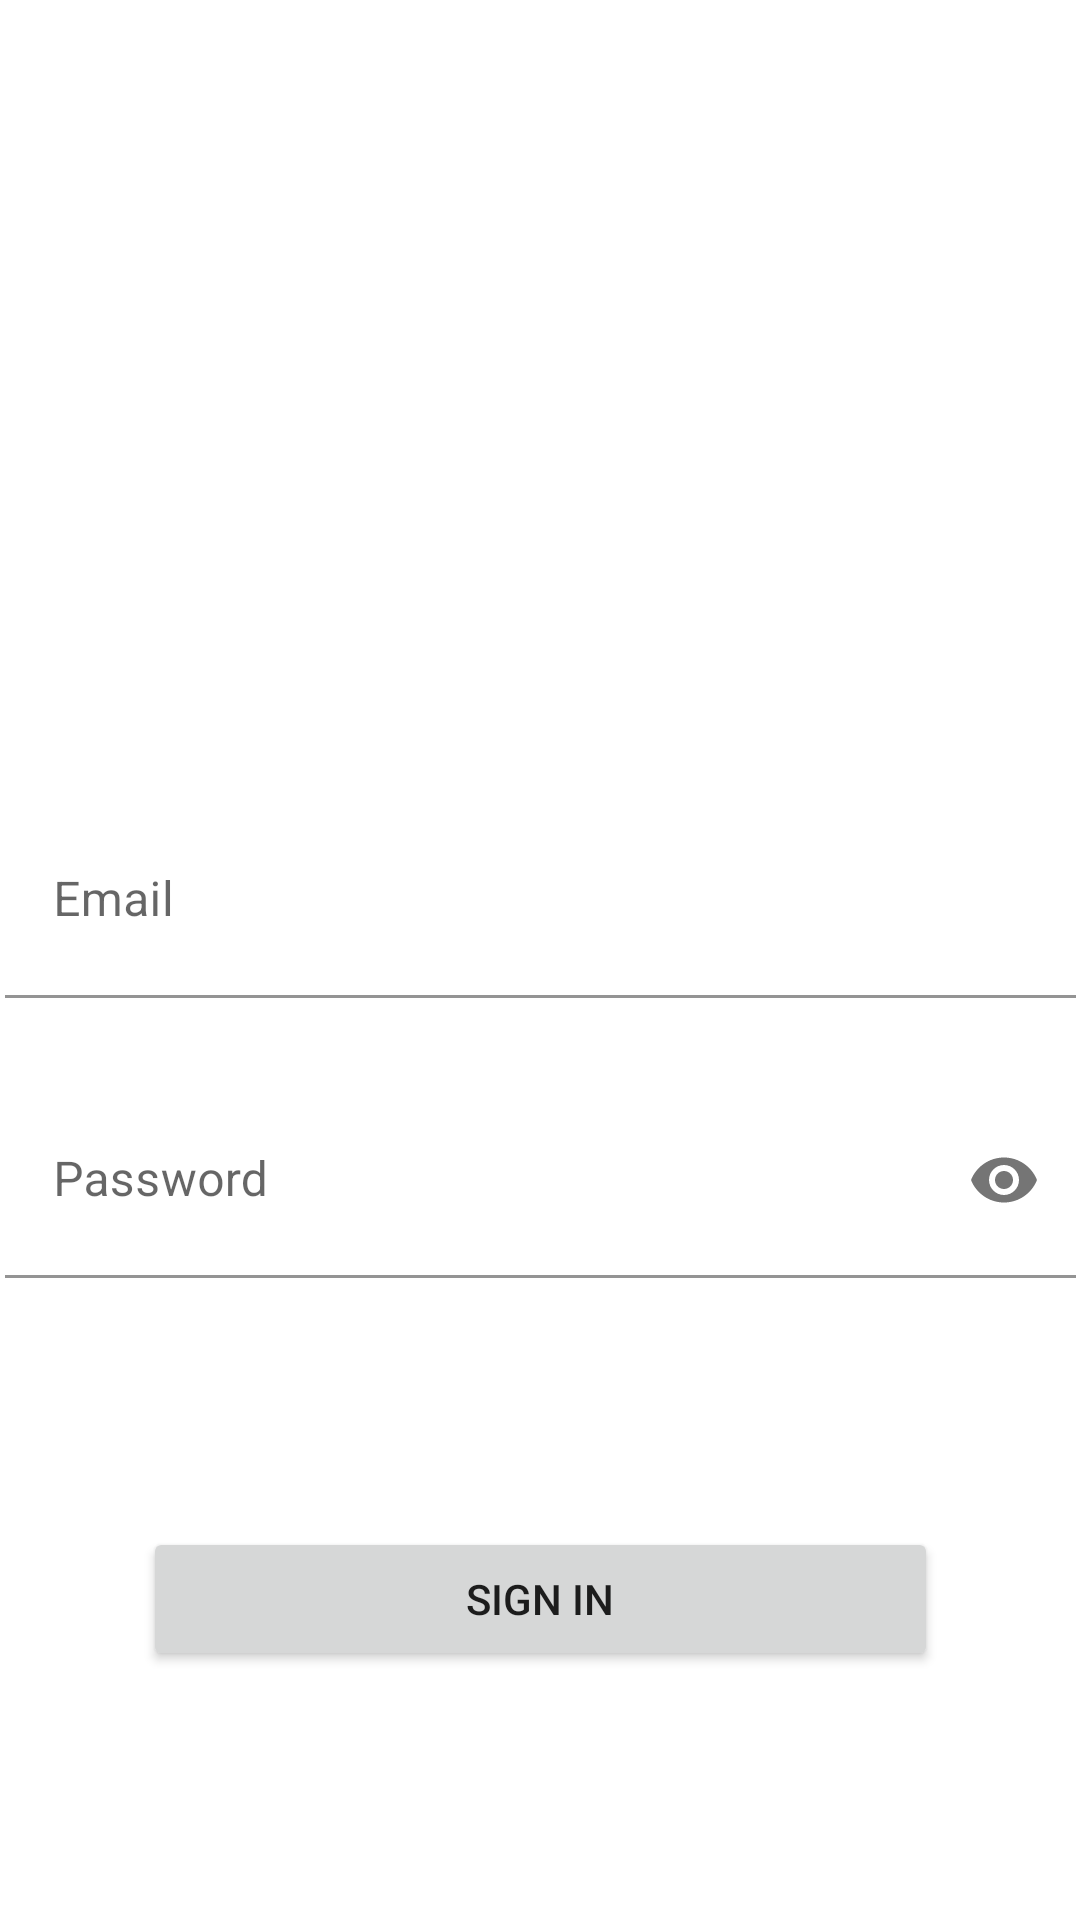

Produce the Android XML layout that renders to this screen, including the resource entries it uses.
<!-- AndroidManifest.xml: application theme Theme.Chatflow -->
<!-- res/layout/fragment_signin.xml -->
<?xml version="1.0" encoding="utf-8"?>
<androidx.constraintlayout.widget.ConstraintLayout xmlns:android="http://schemas.android.com/apk/res/android"
    xmlns:app="http://schemas.android.com/apk/res-auto"
    xmlns:tools="http://schemas.android.com/tools"
    android:layout_width="match_parent"
    android:layout_height="match_parent"
    tools:context=".Signin">

    <Button
        android:id="@+id/buttonsignin"
        android:layout_width="265dp"
        android:layout_height="48dp"
        android:text="Sign in"
        app:layout_constraintBottom_toBottomOf="parent"
        app:layout_constraintEnd_toEndOf="parent"
        app:layout_constraintStart_toStartOf="parent"
        app:layout_constraintTop_toBottomOf="@+id/textInputLayout" />

    <com.google.android.material.textfield.TextInputLayout
        android:id="@+id/textInputLayout2"
        android:layout_width="357dp"
        android:layout_height="65dp"
        app:layout_constraintBottom_toTopOf="@+id/textInputLayout"
        app:layout_constraintEnd_toEndOf="parent"
        app:layout_constraintStart_toStartOf="parent"
        app:layout_constraintTop_toTopOf="parent"
        app:layout_constraintVertical_bias="0.904">

        <com.google.android.material.textfield.TextInputEditText
            android:id="@+id/inputemail"
            android:layout_width="match_parent"
            android:layout_height="match_parent"
            android:backgroundTint="@color/white"
            android:hint="Email"
            android:inputType="textEmailAddress"></com.google.android.material.textfield.TextInputEditText>

    </com.google.android.material.textfield.TextInputLayout>

    <com.google.android.material.textfield.TextInputLayout
        android:id="@+id/textInputLayout"
        android:layout_width="357dp"
        android:layout_height="65dp"
        app:layout_constraintBottom_toBottomOf="parent"
        app:layout_constraintEnd_toEndOf="parent"
        app:layout_constraintStart_toStartOf="parent"
        app:layout_constraintTop_toTopOf="parent"
        app:layout_constraintVertical_bias="0.628"
        app:passwordToggleEnabled="true">

        <com.google.android.material.textfield.TextInputEditText
            android:id="@+id/inputpassword"
            android:layout_width="match_parent"
            android:layout_height="match_parent"
            android:backgroundTint="@color/white"
            android:hint="Password"
            android:inputType="textPassword"></com.google.android.material.textfield.TextInputEditText>

    </com.google.android.material.textfield.TextInputLayout>
</androidx.constraintlayout.widget.ConstraintLayout>
<!-- resources referenced by this layout -->
<resources>
  <style name="Theme.Chatflow" parent="Theme.MaterialComponents.DayNight.DarkActionBar">
          
          <item name="colorPrimary">@color/purple_500</item>
          <item name="colorPrimaryVariant">@color/purple_700</item>
          <item name="colorOnPrimary">@color/white</item>
          
          <item name="colorSecondary">@color/teal_200</item>
          <item name="colorSecondaryVariant">@color/teal_700</item>
          <item name="colorOnSecondary">@color/black</item>
          
          <item name="android:statusBarColor" tools:targetApi="l">?attr/colorPrimaryVariant</item>
          
      </style>
  <!-- not gathered from this repository: default colours our renderer supplied (Android Studio template values) -->
  <color name="purple_500">#FF6200EE</color>
  <color name="purple_700">#FF3700B3</color>
  <color name="teal_200">#FF03DAC5</color>
  <color name="teal_700">#FF018786</color>
  <color name="black">#FF000000</color>
  <color name="white">#FFFFFFFF</color>
</resources>
